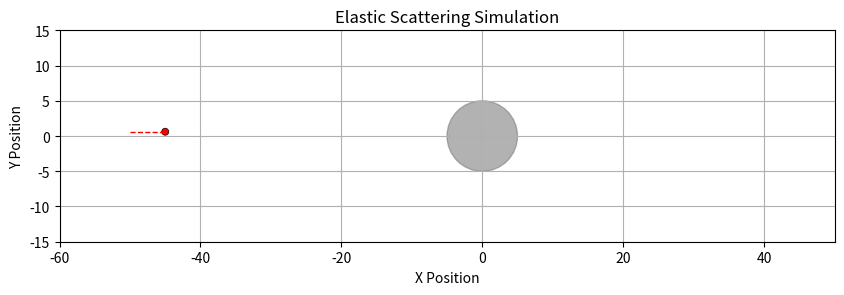

The script that saved this image: (Note: this script raises an exception after producing the figure.)
#!/usr/bin/env python3


import matplotlib.pyplot as plt
import numpy as np
from matplotlib.animation import FuncAnimation

# --- Constants and Setup ---
TARGET_RADIUS = 5.0
PARTICLE_RADIUS = 0.5
INITIAL_SPEED = 50.0  # Initial speed in the x-direction
INITIAL_X_OFFSET = -50.0  # Particles start far to the left
NUM_PARTICLES = 150

DT = 0.05  # Time step for simulation
ANIMATION_INTERVAL_MS = DT * 1000  # Milliseconds per frame for Matplotlib animation
TIME_DELAY_BETWEEN_SHOTS = 0.5  # Wait 2.0 seconds (simulation time) between launches


# --- Classes for Particles and Target ---
class Target:
	def __init__(self, position, radius, mass=np.inf):
		self.r = np.array(position, dtype=float)
		self.m = mass
		self.radius = radius


class Particle:
	def __init__(self, initial_position, initial_velocity, mass, radius, color='blue'):
		self.r = np.array(initial_position, dtype=float)
		self.v = np.array(initial_velocity, dtype=float)
		self.m = mass
		self.radius = radius
		self.color = color
		self.scattered = False  # Flag to track if particle has scattered

		# Store historical positions for plotting the trajectory
		self.trajectory = [self.r.copy()]

	def update_position(self, dt):
		"""Updates particle position based on its velocity and time step."""
		self.r += self.v * dt
		self.trajectory.append(self.r.copy())

	def handle_collision(self, target):
		"""Calculates new velocity after elastic collision with a stationary, infinite mass target."""
		if not self.scattered:  # Only scatter once
			# Vector from target center to particle center at collision
			r_vec = self.r - target.r
			distance = np.linalg.norm(r_vec)

			# Check for collision (should have happened slightly before due to discrete time steps,
			# but we assume the closest approach is the collision point)
			if distance <= (self.radius + target.radius):
				# Unit normal vector at collision point (from target to particle)
				n = r_vec / distance

				# Calculate reflected velocity: v' = v - 2 * (v . n) * n
				self.v = self.v - 2 * np.dot(self.v, n) * n
				self.scattered = True  # Mark as scattered
				print(f"Particle collided! New velocity: {self.v}")

	def is_out_of_bounds(self, x_lim, y_lim):
		"""Checks if particle has moved outside the animation view."""
		return not (x_lim[0] < self.r[0] < x_lim[1] and \
					y_lim[0] < self.r[1] < y_lim[1])


# Setup Particles and Target
target = Target(position=[0.0, 0.0], radius=TARGET_RADIUS)
particles = []
colors = ['red', 'green', 'blue', 'purple', 'orange']
current_sim_time = 0.0  # Initialize simulation time

for i in range(NUM_PARTICLES):
	# Calculate launch time for the current particle
	launch_time = i * TIME_DELAY_BETWEEN_SHOTS

	# Random initial y-position (impact parameter 'b') within target's effective radius
	# For simplicity, let's assume particles collide with the *center* of the target
	# if their y-position is within the target's radius.
	# A more rigorous check involves the sum of radii for collision.

	# For initial y position: random value between -(target_radius - particle_radius) and (target_radius - particle_radius)
	# This ensures the particle's center can actually pass through the target's visual bounds.
	effective_max_y = TARGET_RADIUS + PARTICLE_RADIUS
	initial_y = np.random.uniform(-effective_max_y, effective_max_y)

	initial_position = [INITIAL_X_OFFSET, initial_y]
	initial_velocity = [INITIAL_SPEED, 0.0]  # Pure x-direction velocity initially

	p = Particle(initial_position, initial_velocity, mass=1.0, radius=PARTICLE_RADIUS, color=colors[i % len(colors)])

	p.launch_time = launch_time
	p.active = False  # Start inactive
	particles.append(p)

# --- Matplotlib Animation Setup ---
fig, ax = plt.subplots(figsize=(10, 8))
ax.set_aspect('equal', adjustable='box')
ax.set_xlim(INITIAL_X_OFFSET - 10, 50)  # Extend x-limit to show particles scattering away
ax.set_ylim(-TARGET_RADIUS * 3, TARGET_RADIUS * 3)  # Sufficient y-limit
ax.set_xlabel("X Position")
ax.set_ylabel("Y Position")
ax.set_title("Elastic Scattering Simulation")
ax.grid(True)

# Plot the target
target_circle = plt.Circle(target.r, target.radius, color='gray', alpha=0.6, label='Target')
ax.add_patch(target_circle)

# Create particle plot objects (circles and trajectory lines)
particle_artists = []
trajectory_lines = []
for p in particles:
	circle = plt.Circle(p.r, p.radius, color=p.color, ec='black', lw=0.5, label=f'Particle {particles.index(p) + 1}')
	ax.add_patch(circle)
	particle_artists.append(circle)

	line, = ax.plot([], [], color=p.color, linestyle='--', linewidth=1)
	trajectory_lines.append(line)

# Keep track of which particles are still "active" for the animation loop
active_particles = list(particles)
finished_particles_count = 0  # Track how many have gone off screen

# --- Matplotlib Setup (unchanged) ---

# Global variable to track elapsed simulation time
elapsed_time = 0.0


# (The global 'active_particles' list is no longer strictly necessary,
# as we will iterate over *all* particles and check the 'active' flag.)

def animate(frame):
	global finished_particles_count, elapsed_time

	# 1. Advance the simulation time
	elapsed_time += DT

	new_active_particles = []

	for i, p in enumerate(particles):  # Iterate over ALL particles now

		# 2. Check Launch Condition
		if elapsed_time >= p.launch_time and not p.active:
			p.active = True
			# Make the particle visible when it launches
			particle_artists[i].set_visible(True)
			trajectory_lines[i].set_visible(True)

		# 3. Only update the particle if it is active (i.e., launched)
		if p.active:
			p.update_position(DT)
			p.handle_collision(target)

			# Update particle circle position
			particle_artists[i].set_center(p.r)

			# Update trajectory line
			traj_data = np.array(p.trajectory)
			trajectory_lines[i].set_data(traj_data[:, 0], traj_data[:, 1])

			# Check if particle is out of bounds
			if p.is_out_of_bounds(ax.get_xlim(), ax.get_ylim()):
				# This particle has finished its journey
				p.active = False  # Mark as inactive for the next frame
				finished_particles_count += 1
				particle_artists[i].set_visible(False)
				trajectory_lines[i].set_visible(False)
		else:
			# When inactive (before launch or after finishing), ensure it is off-screen/hidden
			particle_artists[i].set_visible(False)
			trajectory_lines[i].set_visible(False)

	# End condition for animation:
	if finished_particles_count == NUM_PARTICLES:
		print("All particles have finished their simulation.")
		ani.event_source.stop()

	return particle_artists + trajectory_lines


# Create the animation
ani = FuncAnimation(fig, animate, frames=range(2000),  # Max frames to prevent infinite loop
					interval=ANIMATION_INTERVAL_MS, blit=True, repeat=False)

# Optional: To save the animation (requires ffmpeg or imagemagick)
# ani.save('elastic_scattering.gif', writer='imagemagick', fps=30)
ani.save('./simulations/elastic_scattering.mp4', writer='ffmpeg', fps=30)

# plt.legend()
# plt.show()
